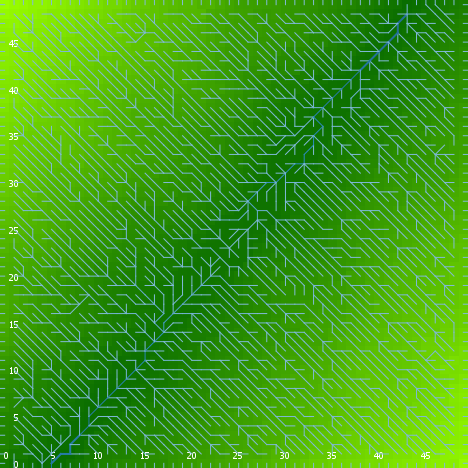

The data file committed next to this chart (first rows):
export-world data (NetLogo 6.0.4)
land_05_withInitialEcologicalCommunity.n…
05/26/2020 16:43:48:830 +0100
RANDOM STATE
0 0 -1727483681 374 1.2488617225024599 f…
GLOBALS
min-pxcor, max-pxcor, min-pycor, max-pycor, perspective, subject, nextIndex, directed-links, ticks, display-mode, ecol_brushfrequencyinflection, ecol_brushfrequencyrate, ecol_grassfrequencyinflection, ecol_grassfrequencyrate, ecol_woodfrequencyinflection, ecol_woodfrequencyrate, elevationdistribution, elev_algorithm-style, elev_featureanglerange, elev_inversioniterations, elev_noise, elev_numdepressions, elev_numprotuberances, elev_numranges
0, 49, 0, 49, 0, nobody, 2600, "UNDIRECTED", -1, "terrain", 4.775, 0.06504, 1.749, 0.09456, 26.51, 0.05152, [32.90644286954096 33.021153452197076 24…, "C#", 15.87, 0.2692, 3.106, 3, 8, 26
TURTLES
who, color, heading, xcor, ycor, shape, label, label-color, breed, hidden?, size, pen-size, pen-mode, numpoints
0, 65, 114, 36, 14, "default", "", 9.9, {breed flowholders}, true, 1, 1, "up", 
1, 5, 195, 42, 40, "default", "", 9.9, {breed flowholders}, true, 1, 1, "up", 
2, 75, 322, 24, 30, "default", "", 9.9, {breed flowholders}, true, 1, 1, "up", 
3, 65, 176, 5, 21, "default", "", 9.9, {breed flowholders}, true, 1, 1, "up", 
4, 105, 58, 6, 27, "default", "", 9.9, {breed flowholders}, true, 1, 1, "up", 
5, 15, 309, 3, 1, "default", "", 9.9, {breed flowholders}, true, 1, 1, "up", 
6, 135, 97, 21, 37, "default", "", 9.9, {breed flowholders}, true, 1, 1, "up", 
7, 75, 128, 31, 48, "default", "", 9.9, {breed flowholders}, true, 1, 1, "up", 
8, 35, 329, 7, 12, "default", "", 9.9, {breed flowholders}, true, 1, 1, "up", 
9, 97, 270, 0, 24, "line half", "", 9.9, {breed flowholders}, false, 1, 1, "up", 
10, 45, 263, 4, 19, "default", "", 9.9, {breed flowholders}, true, 1, 1, "up", 
11, 115, 173, 5, 33, "default", "", 9.9, {breed flowholders}, true, 1, 1, "up", 
12, 65, 257, 35, 36, "default", "", 9.9, {breed flowholders}, true, 1, 1, "up", 
13, 85, 348, 43, 13, "default", "", 9.9, {breed flowholders}, true, 1, 1, "up", 
14, 105, 43, 41, 17, "default", "", 9.9, {breed flowholders}, true, 1, 1, "up", 
15, 125, 28, 31, 43, "default", "", 9.9, {breed flowholders}, true, 1, 1, "up", 
16, 97, 0, 8, 49, "line half", "", 9.9, {breed flowholders}, false, 1, 1, "up", 
17, 15, 348, 22, 28, "default", "", 9.9, {breed flowholders}, true, 1, 1, "up", 
18, 55, 264, 9, 39, "default", "", 9.9, {breed flowholders}, true, 1, 1, "up", 
19, 15, 77, 48, 19, "default", "", 9.9, {breed flowholders}, true, 1, 1, "up", 
20, 25, 342, 11, 45, "default", "", 9.9, {breed flowholders}, true, 1, 1, "up", 
21, 97, 0, 5, 49, "line half", "", 9.9, {breed flowholders}, false, 1, 1, "up", 
22, 95, 219, 12, 11, "default", "", 9.9, {breed flowholders}, true, 1, 1, "up", 
23, 35, 252, 4, 36, "default", "", 9.9, {breed flowholders}, true, 1, 1, "up", 
24, 25, 354, 47, 39, "default", "", 9.9, {breed flowholders}, true, 1, 1, "up", 
25, 95, 100, 26, 11, "default", "", 9.9, {breed flowholders}, true, 1, 1, "up", 
26, 125, 0, 27, 14, "default", "", 9.9, {breed flowholders}, true, 1, 1, "up", 
27, 125, 250, 7, 16, "default", "", 9.9, {breed flowholders}, true, 1, 1, "up", 
28, 25, 202, 43, 16, "default", "", 9.9, {breed flowholders}, true, 1, 1, "up", 
29, 15, 162, 22, 10, "default", "", 9.9, {breed flowholders}, true, 1, 1, "up", 
30, 97, 270, 0, 5, "line half", "", 9.9, {breed flowholders}, false, 1, 1, "up", 
31, 85, 279, 24, 33, "default", "", 9.9, {breed flowholders}, true, 1, 1, "up", 
32, 45, 65, 28, 25, "default", "", 9.9, {breed flowholders}, true, 1, 1, "up", 
33, 135, 45, 15, 32, "default", "", 9.9, {breed flowholders}, true, 1, 1, "up", 
34, 15, 261, 48, 25, "default", "", 9.9, {breed flowholders}, true, 1, 1, "up", 
35, 85, 11, 42, 45, "default", "", 9.9, {breed flowholders}, true, 1, 1, "up", 
36, 5, 47, 48, 38, "default", "", 9.9, {breed flowholders}, true, 1, 1, "up", 
37, 15, 227, 32, 34, "default", "", 9.9, {breed flowholders}, true, 1, 1, "up", 
38, 85, 21, 26, 45, "default", "", 9.9, {breed flowholders}, true, 1, 1, "up", 
39, 65, 134, 19, 41, "default", "", 9.9, {breed flowholders}, true, 1, 1, "up", 
40, 5, 220, 7, 46, "default", "", 9.9, {breed flowholders}, true, 1, 1, "up", 
41, 85, 126, 44, 24, "default", "", 9.9, {breed flowholders}, true, 1, 1, "up", 
42, 65, 123, 27, 30, "default", "", 9.9, {breed flowholders}, true, 1, 1, "up", 
43, 55, 135, 11, 47, "default", "", 9.9, {breed flowholders}, true, 1, 1, "up", 
44, 97, 270, 0, 32, "line half", "", 9.9, {breed flowholders}, false, 1, 1, "up", 
45, 105, 334, 5, 16, "default", "", 9.9, {breed flowholders}, true, 1, 1, "up", 
46, 85, 309, 29, 44, "default", "", 9.9, {breed flowholders}, true, 1, 1, "up", 
47, 75, 316, 48, 35, "default", "", 9.9, {breed flowholders}, true, 1, 1, "up", 
48, 85, 128, 30, 21, "default", "", 9.9, {breed flowholders}, true, 1, 1, "up", 
49, 45, 278, 35, 30, "default", "", 9.9, {breed flowholders}, true, 1, 1, "up", 
50, 65, 33, 44, 12, "default", "", 9.9, {breed flowholders}, true, 1, 1, "up", 
... 10,309 more rows
